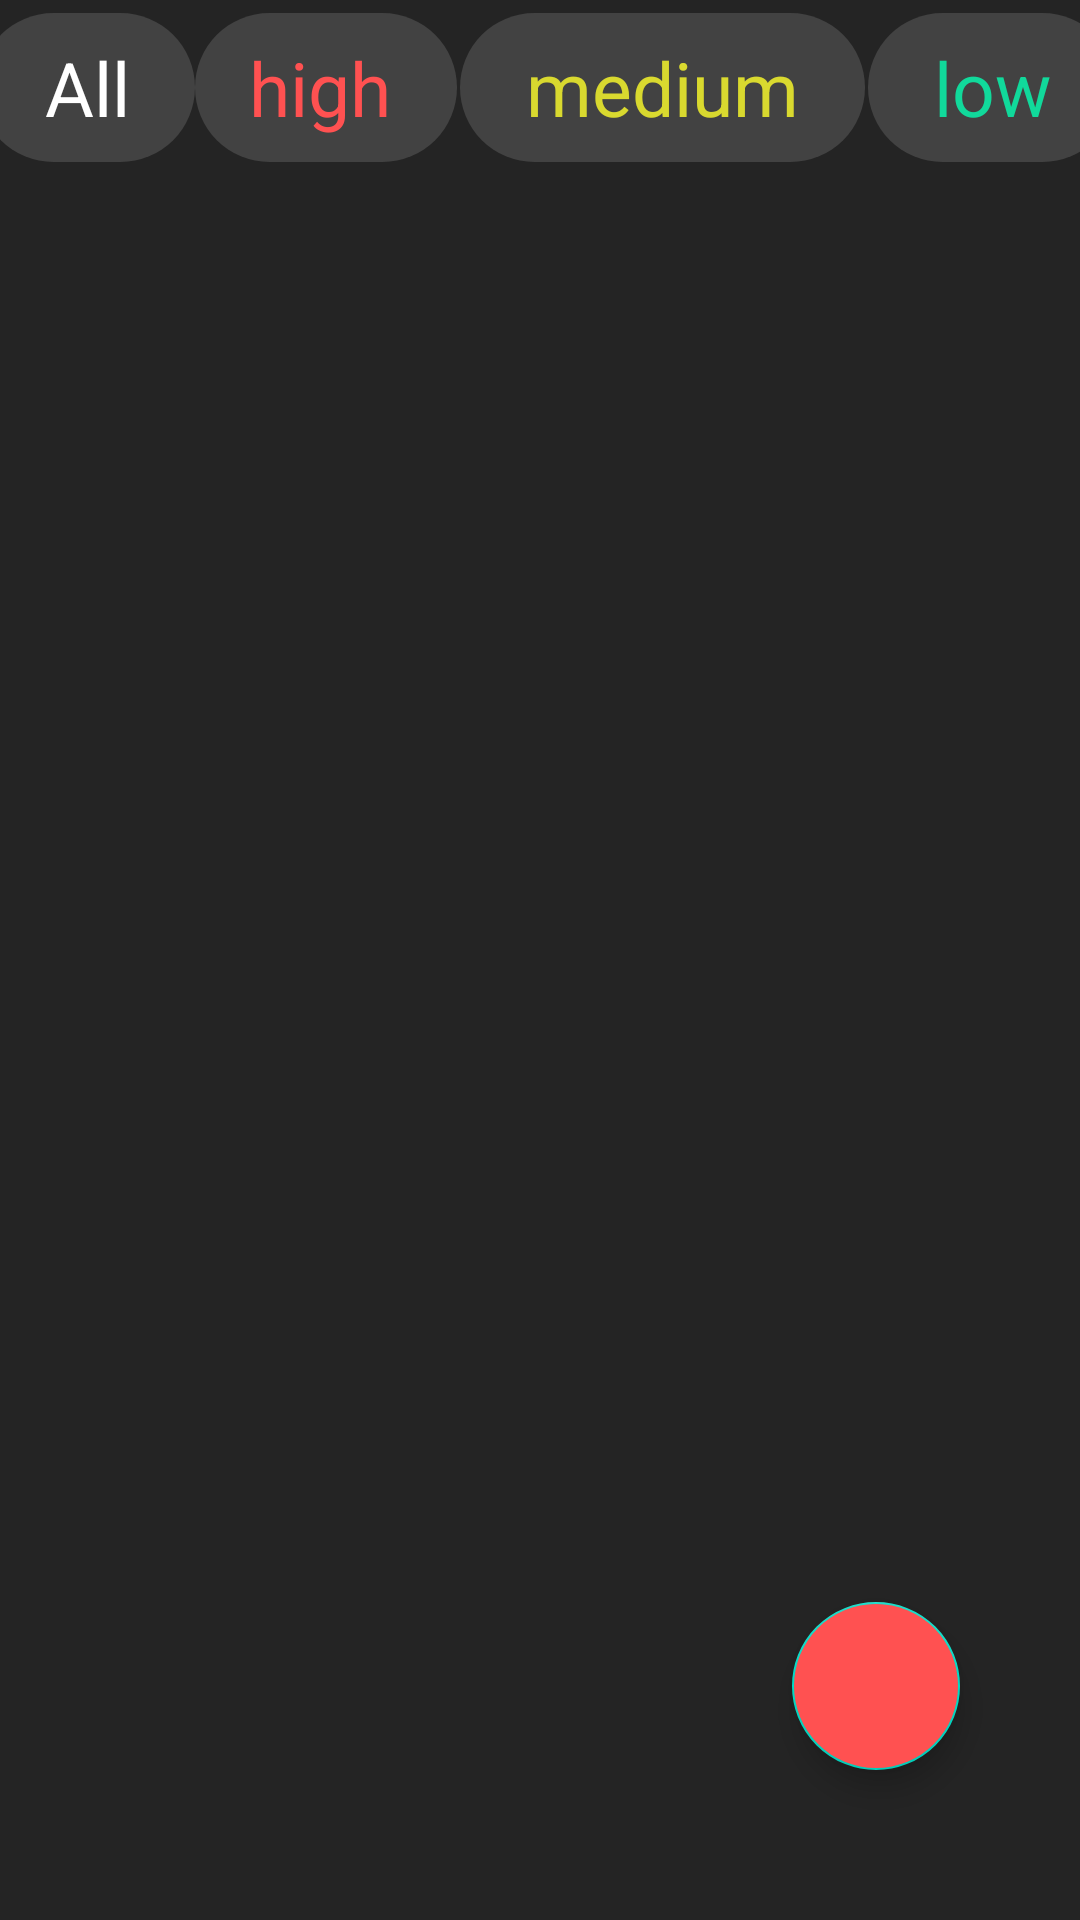

Reconstruct the res/layout file that produces this screen, plus the resources it refers to.
<!-- AndroidManifest.xml: application theme Theme.NoteIt -->
<!-- res/layout/fragment_home.xml -->
<?xml version="1.0" encoding="utf-8"?>
<androidx.constraintlayout.widget.ConstraintLayout xmlns:android="http://schemas.android.com/apk/res/android"
    xmlns:app="http://schemas.android.com/apk/res-auto"
    xmlns:tools="http://schemas.android.com/tools"
    android:id="@+id/linearLayout"
    android:layout_width="match_parent"
    android:layout_height="match_parent"
    android:background="@color/bg_color"
    android:orientation="vertical"
    tools:context="com.ts.NoteIt.UI.HomeFragment">


    <TextView
        android:id="@+id/filter_all"
        android:layout_width="wrap_content"
        android:layout_height="wrap_content"
        android:layout_marginStart="7dp"
        android:layout_marginBottom="8dp"
        android:background="@drawable/filter_text_bg"
        android:paddingStart="22dp"
        android:paddingTop="8dp"
        android:paddingEnd="22dp"
        android:paddingBottom="8dp"
        android:text="All"
        android:textColor="@color/white"
        android:textSize="25sp"
        app:layout_constraintBottom_toTopOf="@+id/recycler_view"
        app:layout_constraintEnd_toStartOf="@+id/filter_high"
        app:layout_constraintStart_toStartOf="parent"
        tools:layout_conversion_absoluteHeight="58dp"
        tools:layout_conversion_absoluteWidth="73dp" />

    <TextView
        android:id="@+id/filter_high"
        android:layout_width="wrap_content"
        android:layout_height="wrap_content"
        android:layout_marginEnd="1dp"
        android:layout_marginBottom="8dp"
        android:background="@drawable/filter_text_bg"
        android:paddingStart="18dp"
        android:paddingTop="8dp"
        android:paddingEnd="22dp"
        android:paddingBottom="8dp"
        android:text="high"
        android:textColor="@color/red"
        android:textSize="25sp"
        app:layout_constraintBaseline_toBaselineOf="@+id/filter_all"
        app:layout_constraintEnd_toStartOf="@+id/filter_medium"
        app:layout_constraintStart_toEndOf="@+id/filter_all"
        tools:layout_conversion_absoluteHeight="58dp"
        tools:layout_conversion_absoluteWidth="92dp" />

    <TextView
        android:id="@+id/filter_medium"
        android:layout_width="wrap_content"
        android:layout_height="wrap_content"
        android:layout_marginEnd="1dp"
        android:layout_marginBottom="8dp"
        android:background="@drawable/filter_text_bg"
        android:paddingStart="22dp"
        android:paddingTop="8dp"
        android:paddingEnd="22dp"
        android:paddingBottom="8dp"
        android:text="medium"
        android:textColor="@color/yellow"
        android:textSize="25sp"
        app:layout_constraintBaseline_toBaselineOf="@+id/filter_high"
        app:layout_constraintEnd_toStartOf="@+id/filter_low"
        app:layout_constraintStart_toEndOf="@+id/filter_high"
        tools:layout_conversion_absoluteHeight="58dp"
        tools:layout_conversion_absoluteWidth="136dp" />

    <TextView
        android:id="@+id/filter_low"
        android:layout_width="wrap_content"
        android:layout_height="wrap_content"
        android:layout_marginEnd="2dp"
        android:layout_marginBottom="8dp"
        android:background="@drawable/filter_text_bg"
        android:paddingStart="22dp"
        android:paddingTop="8dp"
        android:paddingEnd="22dp"
        android:paddingBottom="8dp"
        android:text="low"
        android:textColor="@color/green"
        android:textSize="25sp"
        app:layout_constraintBaseline_toBaselineOf="@+id/filter_medium"
        app:layout_constraintEnd_toEndOf="parent"
        app:layout_constraintStart_toEndOf="@+id/filter_medium"
        tools:layout_conversion_absoluteHeight="58dp"
        tools:layout_conversion_absoluteWidth="84dp" />


    <androidx.recyclerview.widget.RecyclerView
        android:id="@+id/recycler_view"
        android:layout_width="match_parent"
        android:layout_height="match_parent"
        android:layout_marginTop="62dp"
        app:layout_constraintStart_toStartOf="parent"
        app:layout_constraintTop_toTopOf="parent"
        tools:layout_conversion_absoluteHeight="669dp"
        tools:layout_conversion_absoluteWidth="411dp" />

    <com.google.android.material.floatingactionbutton.FloatingActionButton
        android:id="@+id/addnoteButton"
        android:layout_width="wrap_content"
        android:layout_height="wrap_content"
        android:layout_marginEnd="40dp"
        android:layout_marginBottom="50dp"
        android:backgroundTint="@color/red"
        android:src="@drawable/ic__add"
        app:layout_constraintBottom_toBottomOf="parent"
        app:layout_constraintEnd_toEndOf="parent"
        tools:layout_conversion_absoluteHeight="0dp"
        tools:layout_conversion_absoluteWidth="0dp" />

</androidx.constraintlayout.widget.ConstraintLayout>
<!-- resources referenced by this layout -->
<resources>
  <color name="bg_color">#242424</color>
  <color name="green">#11D99B</color>
  <color name="red">#FF5151</color>
  <color name="white">#FFFFFFFF</color>
  <color name="yellow">#D9D92F</color>
  <!-- drawable filter_text_bg (drawable) -->
  <?xml version="1.0" encoding="utf-8"?>
  <shape android:shape="rectangle" xmlns:android="http://schemas.android.com/apk/res/android">
  
      <corners android:radius="60dp"/>
      <solid android:color="@color/cardview_dark_background"/>
  </shape>
  <style name="Theme.NoteIt" parent="Theme.MaterialComponents.DayNight.DarkActionBar">
          
          <item name="colorPrimary">@color/purple_500</item>
          <item name="colorPrimaryVariant">@color/purple_700</item>
          <item name="colorOnPrimary">@color/white</item>
          
          <item name="colorSecondary">@color/teal_200</item>
          <item name="colorSecondaryVariant">@color/teal_700</item>
          <item name="colorOnSecondary">@color/black</item>
          
          <item name="android:statusBarColor" tools:targetApi="l">?attr/colorPrimaryVariant</item>
          
      </style>
  <color name="purple_500">#FF6200EE</color>
  <color name="purple_700">#FF3700B3</color>
  <color name="teal_200">#FF03DAC5</color>
  <color name="teal_700">#FF018786</color>
  <color name="black">#FF000000</color>
</resources>
